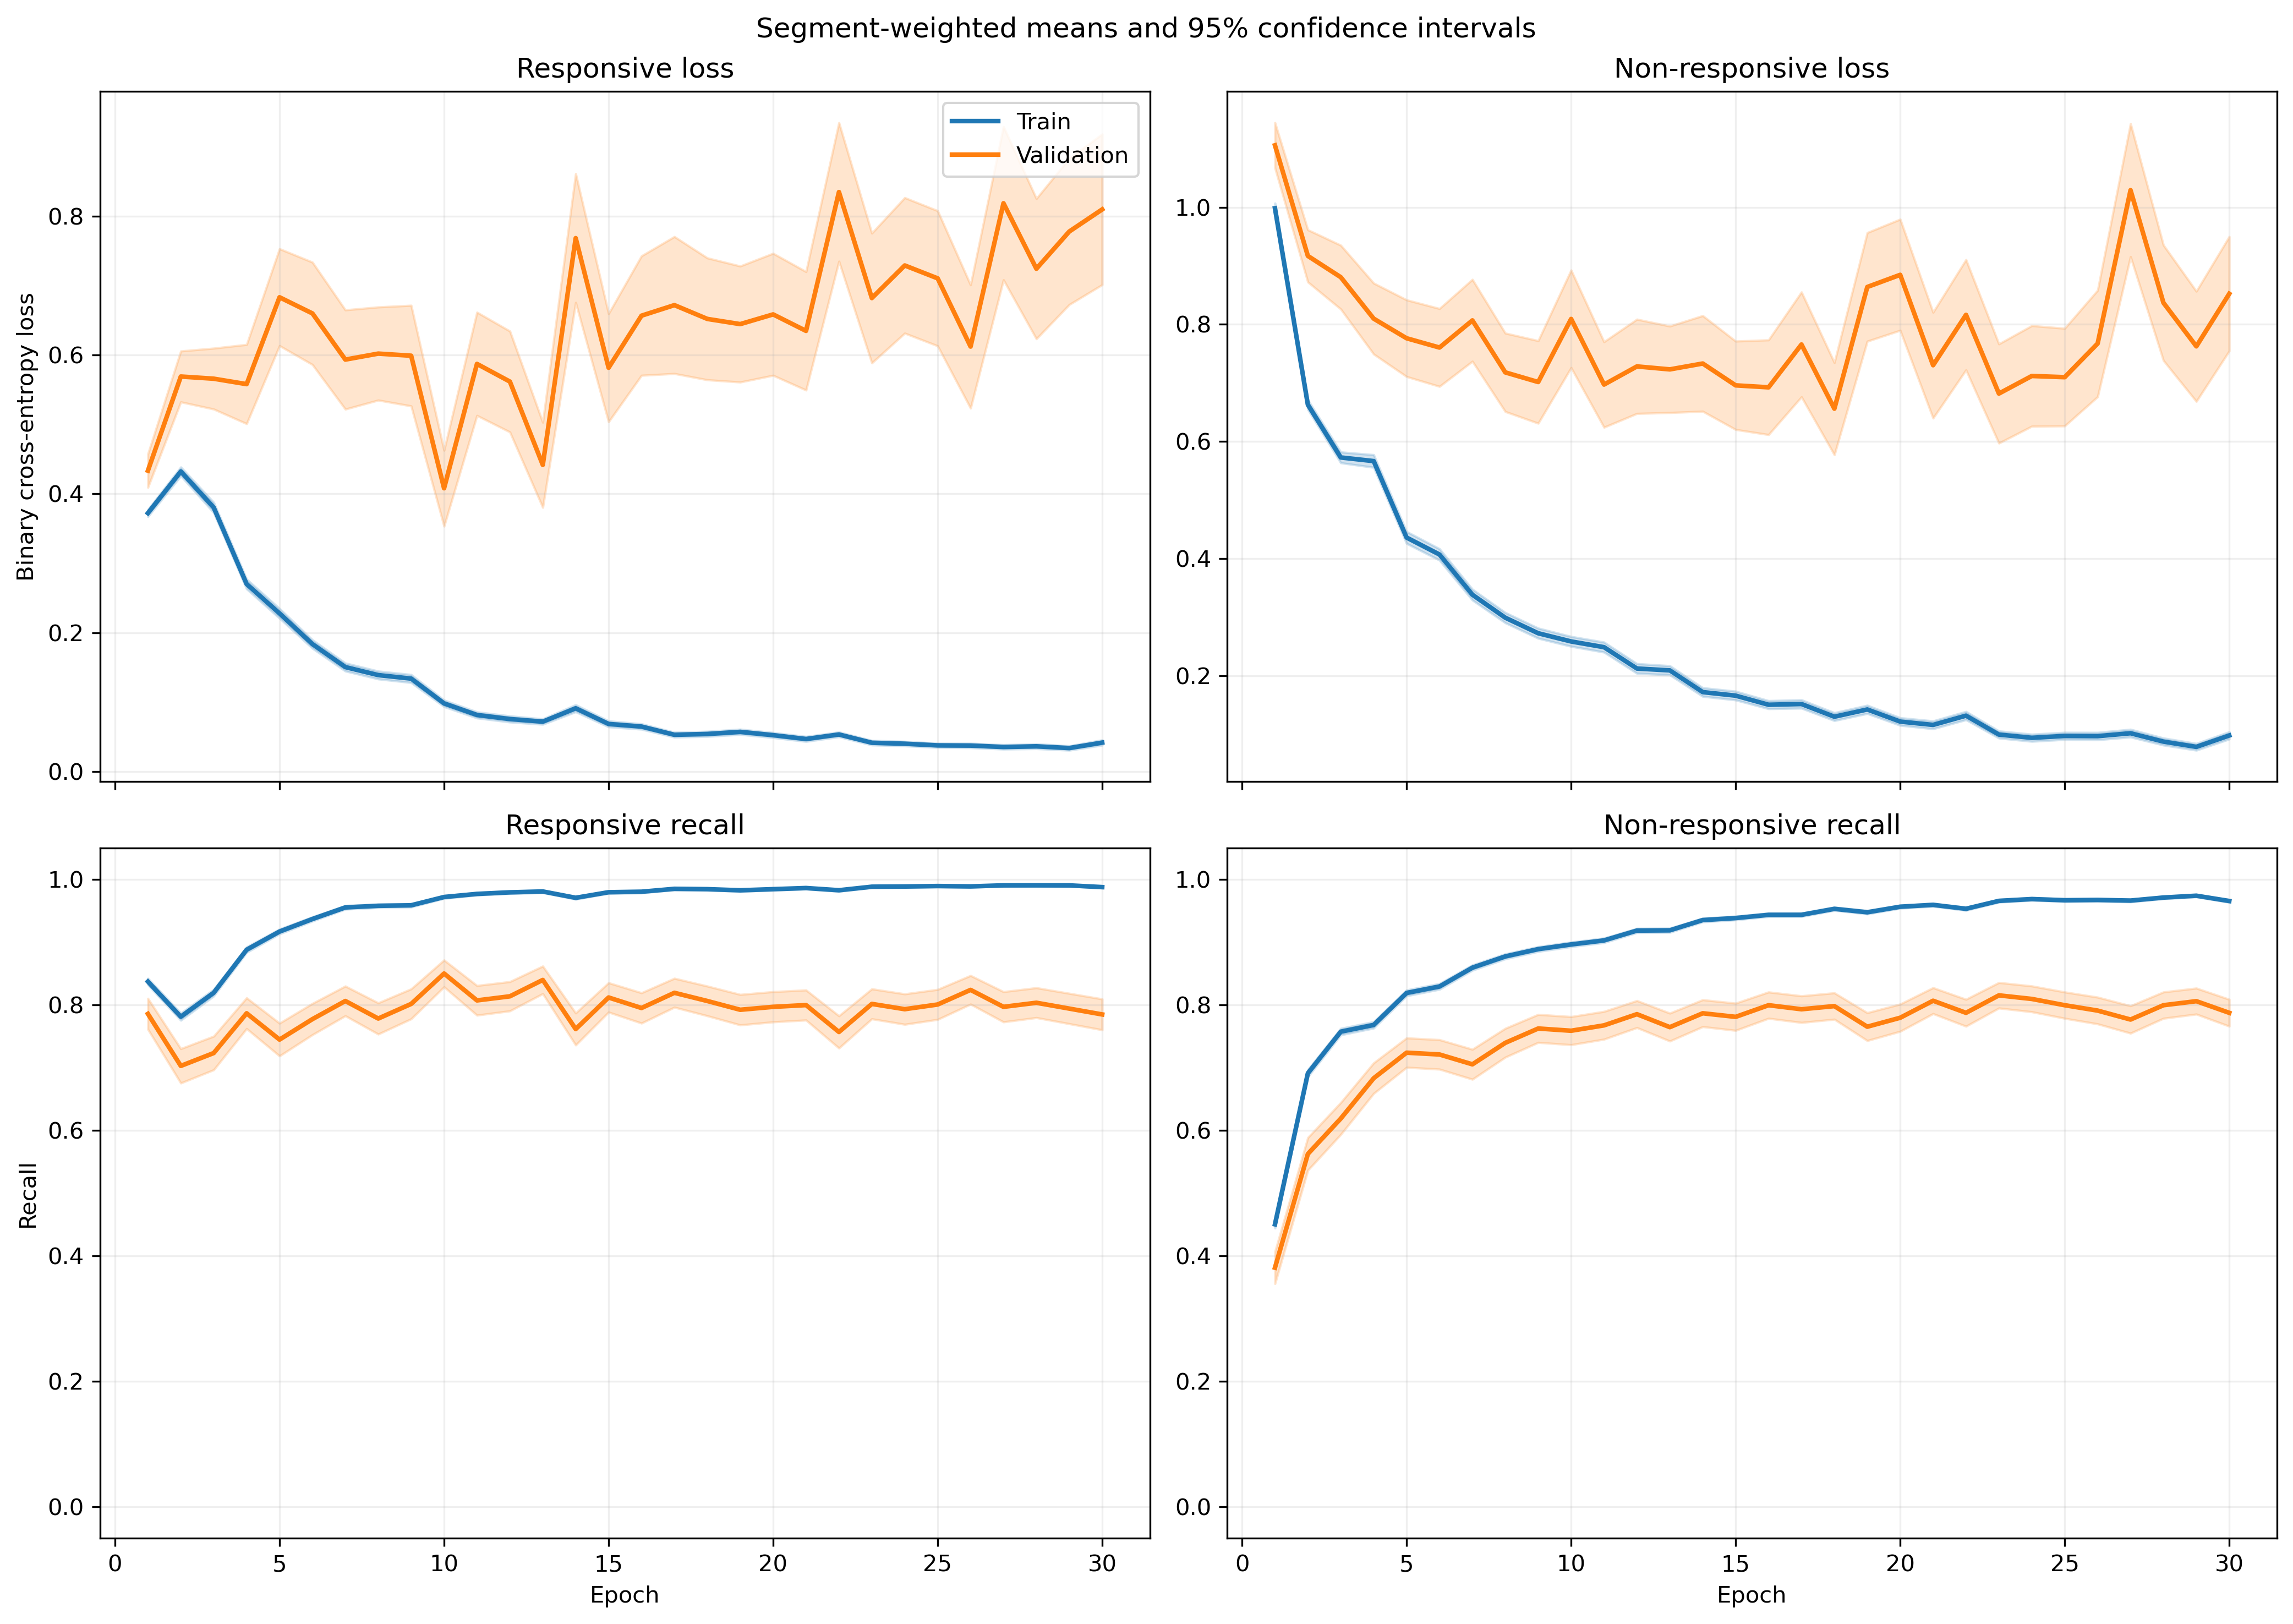

Data behind this chart, as committed beside it:
fold, epoch, split, r_loss, r_loss_count, r_loss_sum, r_loss_sum_sq, r_recall, r_recall_count, r_recall_sum, r_recall_sum_sq, nr_loss, nr_loss_count, nr_loss_sum, nr_loss_sum_sq, nr_recall, nr_recall_count, nr_recall_sum, nr_recall_sum_sq
1, 1, train, 0.3609, 1063, 383.6, 290.7, 0.8495, 1063, 903.0, 903.0, 0.9877, 1401, 1384, 2137, 0.4775, 1401, 669.0, 669.0
1, 1, validation, 0.1224, 10, 1.224, 0.2319, 1.0, 10, 10.0, 10.0, , 0, 0.0, 0.0, , 0, 0.0, 0.0
1, 2, train, 0.4417, 1063, 469.5, 415.5, 0.7686, 1063, 817.0, 817.0, 0.6049, 1401, 847.5, 994.4, 0.7059, 1401, 989.0, 989.0
1, 2, validation, 0.207, 10, 2.07, 0.614, 1.0, 10, 10.0, 10.0, , 0, 0.0, 0.0, , 0, 0.0, 0.0
1, 3, train, 0.3612, 1063, 384, 379.4, 0.8335, 1063, 886.0, 886.0, 0.5415, 1401, 758.6, 1140, 0.7859, 1401, 1101, 1101
1, 3, validation, 0.08963, 10, 0.8963, 0.1133, 1.0, 10, 10.0, 10.0, , 0, 0.0, 0.0, , 0, 0.0, 0.0
1, 4, train, 0.1888, 1063, 200.7, 160.6, 0.9304, 1063, 989.0, 989.0, 0.5598, 1401, 784.3, 1372, 0.7744, 1401, 1085, 1085
1, 4, validation, 0.03728, 10, 0.3728, 0.0171, 1.0, 10, 10.0, 10.0, , 0, 0.0, 0.0, , 0, 0.0, 0.0
1, 5, train, 0.1492, 1063, 158.6, 175.8, 0.9577, 1063, 1018, 1018, 0.5008, 1401, 701.7, 1480, 0.7973, 1401, 1117, 1117
1, 5, validation, 0.03256, 10, 0.3256, 0.01302, 1.0, 10, 10.0, 10.0, , 0, 0.0, 0.0, , 0, 0.0, 0.0
1, 6, train, 0.1644, 1063, 174.7, 183.3, 0.9501, 1063, 1010, 1010, 0.3573, 1401, 500.6, 898.3, 0.8408, 1401, 1178, 1178
1, 6, validation, 0.03155, 10, 0.3155, 0.01197, 1.0, 10, 10.0, 10.0, , 0, 0.0, 0.0, , 0, 0.0, 0.0
1, 7, train, 0.1722, 1063, 183, 236.1, 0.9501, 1063, 1010, 1010, 0.2209, 1401, 309.5, 506.7, 0.9008, 1401, 1262, 1262
1, 7, validation, 0.03978, 10, 0.3978, 0.02498, 1.0, 10, 10.0, 10.0, , 0, 0.0, 0.0, , 0, 0.0, 0.0
1, 8, train, 0.08342, 1063, 88.68, 51.67, 0.9821, 1063, 1044, 1044, 0.4308, 1401, 603.6, 1288, 0.818, 1401, 1146, 1146
1, 8, validation, 0.02072, 10, 0.2072, 0.006918, 1.0, 10, 10.0, 10.0, , 0, 0.0, 0.0, , 0, 0.0, 0.0
1, 9, train, 0.1076, 1063, 114.4, 241.4, 0.968, 1063, 1029, 1029, 0.2754, 1401, 385.8, 989.9, 0.8986, 1401, 1259, 1259
1, 9, validation, 0.01226, 10, 0.1226, 0.003705, 1.0, 10, 10.0, 10.0, , 0, 0.0, 0.0, , 0, 0.0, 0.0
1, 10, train, 0.07906, 1063, 84.04, 162.1, 0.9821, 1063, 1044, 1044, 0.3319, 1401, 465, 1052, 0.8672, 1401, 1215, 1215
1, 10, validation, 0.009308, 10, 0.09308, 0.001204, 1.0, 10, 10.0, 10.0, , 0, 0.0, 0.0, , 0, 0.0, 0.0
1, 11, train, 0.07921, 1063, 84.2, 77.73, 0.984, 1063, 1046, 1046, 0.185, 1401, 259.1, 480.4, 0.9272, 1401, 1299, 1299
1, 11, validation, 0.03188, 10, 0.3188, 0.0225, 1.0, 10, 10.0, 10.0, , 0, 0.0, 0.0, , 0, 0.0, 0.0
1, 12, train, 0.05289, 1063, 56.22, 32.81, 0.9953, 1063, 1058, 1058, 0.2306, 1401, 323.1, 687.3, 0.9051, 1401, 1268, 1268
1, 12, validation, 0.01096, 10, 0.1096, 0.002916, 1.0, 10, 10.0, 10.0, , 0, 0.0, 0.0, , 0, 0.0, 0.0
1, 13, train, 0.04785, 1063, 50.86, 45.26, 0.9887, 1063, 1051, 1051, 0.2052, 1401, 287.5, 606.5, 0.9136, 1401, 1280, 1280
1, 13, validation, 0.01485, 10, 0.1485, 0.0033, 1.0, 10, 10.0, 10.0, , 0, 0.0, 0.0, , 0, 0.0, 0.0
1, 14, train, 0.06926, 1063, 73.62, 90.72, 0.9802, 1063, 1042, 1042, 0.2692, 1401, 377.1, 949.7, 0.8958, 1401, 1255, 1255
1, 14, validation, 0.01008, 10, 0.1008, 0.002239, 1.0, 10, 10.0, 10.0, , 0, 0.0, 0.0, , 0, 0.0, 0.0
1, 15, train, 0.06178, 1063, 65.68, 113.1, 0.9849, 1063, 1047, 1047, 0.1635, 1401, 229.1, 571.2, 0.9322, 1401, 1306, 1306
1, 15, validation, 0.005021, 10, 0.05021, 0.0008459, 1.0, 10, 10.0, 10.0, , 0, 0.0, 0.0, , 0, 0.0, 0.0
1, 16, train, 0.06069, 1063, 64.51, 52.57, 0.9802, 1063, 1042, 1042, 0.1512, 1401, 211.9, 474.2, 0.9422, 1401, 1320, 1320
1, 16, validation, 0.01919, 10, 0.1919, 0.02346, 1.0, 10, 10.0, 10.0, , 0, 0.0, 0.0, , 0, 0.0, 0.0
1, 17, train, 0.06203, 1063, 65.93, 71.8, 0.9831, 1063, 1045, 1045, 0.09774, 1401, 136.9, 324.1, 0.9643, 1401, 1351, 1351
1, 17, validation, 0.05239, 10, 0.5239, 0.2111, 1.0, 10, 10.0, 10.0, , 0, 0.0, 0.0, , 0, 0.0, 0.0
1, 18, train, 0.07114, 1063, 75.63, 175.1, 0.9802, 1063, 1042, 1042, 0.1113, 1401, 155.9, 393.4, 0.9557, 1401, 1339, 1339
1, 18, validation, 0.01187, 10, 0.1187, 0.009602, 1.0, 10, 10.0, 10.0, , 0, 0.0, 0.0, , 0, 0.0, 0.0
1, 19, train, 0.1287, 1063, 136.9, 221.9, 0.9501, 1063, 1010, 1010, 0.1246, 1401, 174.6, 435.7, 0.9536, 1401, 1336, 1336
1, 19, validation, 0.02024, 10, 0.2024, 0.01622, 1.0, 10, 10.0, 10.0, , 0, 0.0, 0.0, , 0, 0.0, 0.0
1, 20, train, 0.03891, 1063, 41.36, 25.89, 0.9887, 1063, 1051, 1051, 0.1273, 1401, 178.4, 410.3, 0.9493, 1401, 1330, 1330
1, 20, validation, 0.003296, 10, 0.03296, 0.0002012, 1.0, 10, 10.0, 10.0, , 0, 0.0, 0.0, , 0, 0.0, 0.0
1, 21, train, 0.03841, 1063, 40.83, 42.79, 0.9897, 1063, 1052, 1052, 0.1745, 1401, 244.5, 635.9, 0.9336, 1401, 1308, 1308
1, 21, validation, 0.003729, 10, 0.03729, 0.0004065, 1.0, 10, 10.0, 10.0, , 0, 0.0, 0.0, , 0, 0.0, 0.0
1, 22, train, 0.04511, 1063, 47.95, 67.24, 0.9868, 1063, 1049, 1049, 0.0845, 1401, 118.4, 339.4, 0.9714, 1401, 1361, 1361
1, 22, validation, 0.005822, 10, 0.05822, 0.002167, 1.0, 10, 10.0, 10.0, , 0, 0.0, 0.0, , 0, 0.0, 0.0
1, 23, train, 0.0129, 1063, 13.72, 7.102, 0.9981, 1063, 1061, 1061, 0.1261, 1401, 176.7, 584, 0.9615, 1401, 1347, 1347
1, 23, validation, 0.0009549, 10, 0.009549, 1.3301710623636609e-05, 1.0, 10, 10.0, 10.0, , 0, 0.0, 0.0, , 0, 0.0, 0.0
1, 24, train, 0.0278, 1063, 29.56, 26.28, 0.9915, 1063, 1054, 1054, 0.0803, 1401, 112.5, 334, 0.9764, 1401, 1368, 1368
1, 24, validation, 0.001866, 10, 0.01866, 6.617515373363858e-05, 1.0, 10, 10.0, 10.0, , 0, 0.0, 0.0, , 0, 0.0, 0.0
1, 25, train, 0.0412, 1063, 43.79, 43.25, 0.9897, 1063, 1052, 1052, 0.06029, 1401, 84.46, 203.6, 0.9807, 1401, 1374, 1374
1, 25, validation, 0.005995, 10, 0.05995, 0.00179, 1.0, 10, 10.0, 10.0, , 0, 0.0, 0.0, , 0, 0.0, 0.0
1, 26, train, 0.05528, 1063, 58.77, 80.34, 0.984, 1063, 1046, 1046, 0.07897, 1401, 110.6, 309.1, 0.975, 1401, 1366, 1366
1, 26, validation, 0.05382, 10, 0.5382, 0.1149, 1.0, 10, 10.0, 10.0, , 0, 0.0, 0.0, , 0, 0.0, 0.0
1, 27, train, 0.02199, 1063, 23.38, 16.17, 0.9925, 1063, 1055, 1055, 0.1229, 1401, 172.2, 459.8, 0.9536, 1401, 1336, 1336
1, 27, validation, 0.002021, 10, 0.02021, 0.0001091, 1.0, 10, 10.0, 10.0, , 0, 0.0, 0.0, , 0, 0.0, 0.0
1, 28, train, 0.01185, 1063, 12.59, 7.363, 0.9981, 1063, 1061, 1061, 0.1173, 1401, 164.3, 410.6, 0.955, 1401, 1338, 1338
1, 28, validation, 0.003868, 10, 0.03868, 0.0006295, 1.0, 10, 10.0, 10.0, , 0, 0.0, 0.0, , 0, 0.0, 0.0
1, 29, train, 0.03811, 1063, 40.51, 76.87, 0.9906, 1063, 1053, 1053, 0.03481, 1401, 48.76, 139, 0.9893, 1401, 1386, 1386
1, 29, validation, 0.01917, 10, 0.1917, 0.009387, 1.0, 10, 10.0, 10.0, , 0, 0.0, 0.0, , 0, 0.0, 0.0
1, 30, train, 0.02474, 1063, 26.3, 22.39, 0.9934, 1063, 1056, 1056, 0.06449, 1401, 90.35, 191.4, 0.9772, 1401, 1369, 1369
1, 30, validation, 0.004876, 10, 0.04876, 0.0008688, 1.0, 10, 10.0, 10.0, , 0, 0.0, 0.0, , 0, 0.0, 0.0
... 1,140 more rows
